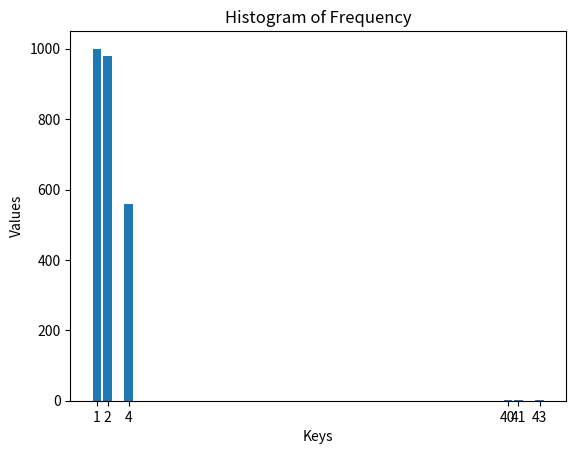

Recreate this plot in Python.

import matplotlib.pyplot as plt

# Your frequency dictionary
freq = {1: 1000, 2: 980, 4: 560, 40: 3, 41: 1, 43: 1}

# Extract keys and values
keys = list(freq.keys())
values = list(freq.values())

# Create the bar chart
plt.bar(keys, values)

# Label the axes
plt.xlabel('Keys')
plt.ylabel('Values')
plt.title('Histogram of Frequency')

# Show the plot
plt.xticks(keys)  # Ensure all keys are shown on the x-axis
plt.show()
